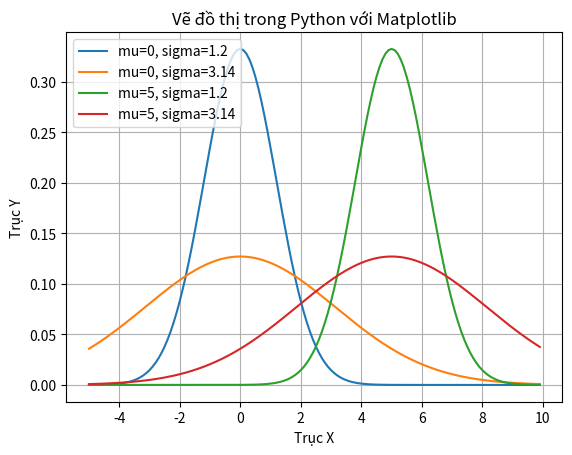
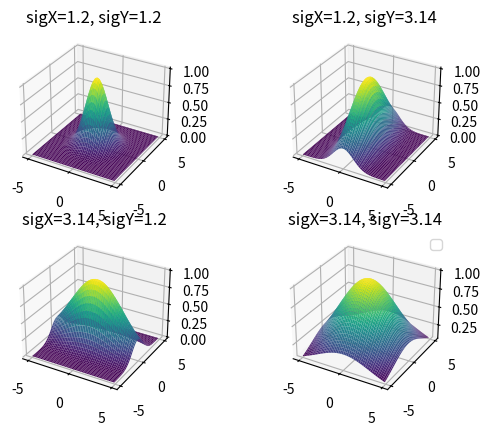

Generate these figures, in order, with matplotlib:
from mpl_toolkits.mplot3d import Axes3D
import numpy as np
import matplotlib.pyplot as plt

# Hệ phương trình
# 2x + y - 2z = 8
# 3x + 2y - 4z = 15
# 5x + 4y - z = 1

A = np.array([[2, 1, -2], [3, 2, -4], [5, 4, -1]])
b = np.array([8, 15, 1])

x = np.linalg.solve(A, b)

print(x)

# %%

# Hệ phương trình
# 2x + 2y - z + t = 4
# 4x + 3y - z + 2t = 6
# 8x + 5y - 3z + 4t = 12
# 3x + 3y - 2z + 2t = 6

A = np.array([[2, 2, -1, 1], [4, 3, -1, 2], [8, 5, -3, 4], [3, 3, -2, 2]])
b = np.array([4, 6, 12, 6])

x = np.linalg.solve(A, b)

print(x)

# %%


def drawGauss2D(mu, sigma):
    x = np.arange(-5, 10, 0.1)
    g = (1 / (sigma * np.sqrt(2 * np.pi))) * \
        np.exp(-((x - mu)**2) / (2 * sigma**2))
    plt.plot(
        x, g, '-', label='mu={mu}, sigma={sigma}'.format(mu=mu, sigma=sigma))


drawGauss2D(mu=0, sigma=1.2)
drawGauss2D(mu=0, sigma=3.14)
drawGauss2D(mu=5, sigma=1.2)
drawGauss2D(mu=5, sigma=3.14)

plt.title('Vẽ đồ thị trong Python với Matplotlib')
plt.xlabel('Trục X')
plt.ylabel('Trục Y')
plt.legend(loc='best')
plt.grid(visible=1)
plt.show()

# %%

A = 1
x0 = 0
y0 = 0

fig = plt.figure()


def drawF3D(sigX, sigY, ax):
    x = np.arange(-5, 5, 0.1)
    y = np.arange(-5, 5, 0.1)
    X, Y = np.meshgrid(x, y)

    f = A*np.exp(-(((X-x0)**2)/(2*sigX**2) + ((Y-y0)**2)/(2*sigY**2)))

    ax.set_title('sigX={}, sigY={}'.format(sigX, sigY))
    ax.plot_surface(X, Y, f, cmap='viridis')


drawF3D(sigX=1.2, sigY=1.2, ax=fig.add_subplot(2, 2, 1, projection='3d'))
drawF3D(sigX=1.2, sigY=3.14, ax=fig.add_subplot(2, 2, 2, projection='3d'))
drawF3D(sigX=3.14, sigY=1.2, ax=fig.add_subplot(2, 2, 3, projection='3d'))
drawF3D(sigX=3.14, sigY=3.14, ax=fig.add_subplot(2, 2, 4, projection='3d'))

plt.legend(loc='best')
plt.grid(visible=1)
plt.show()
